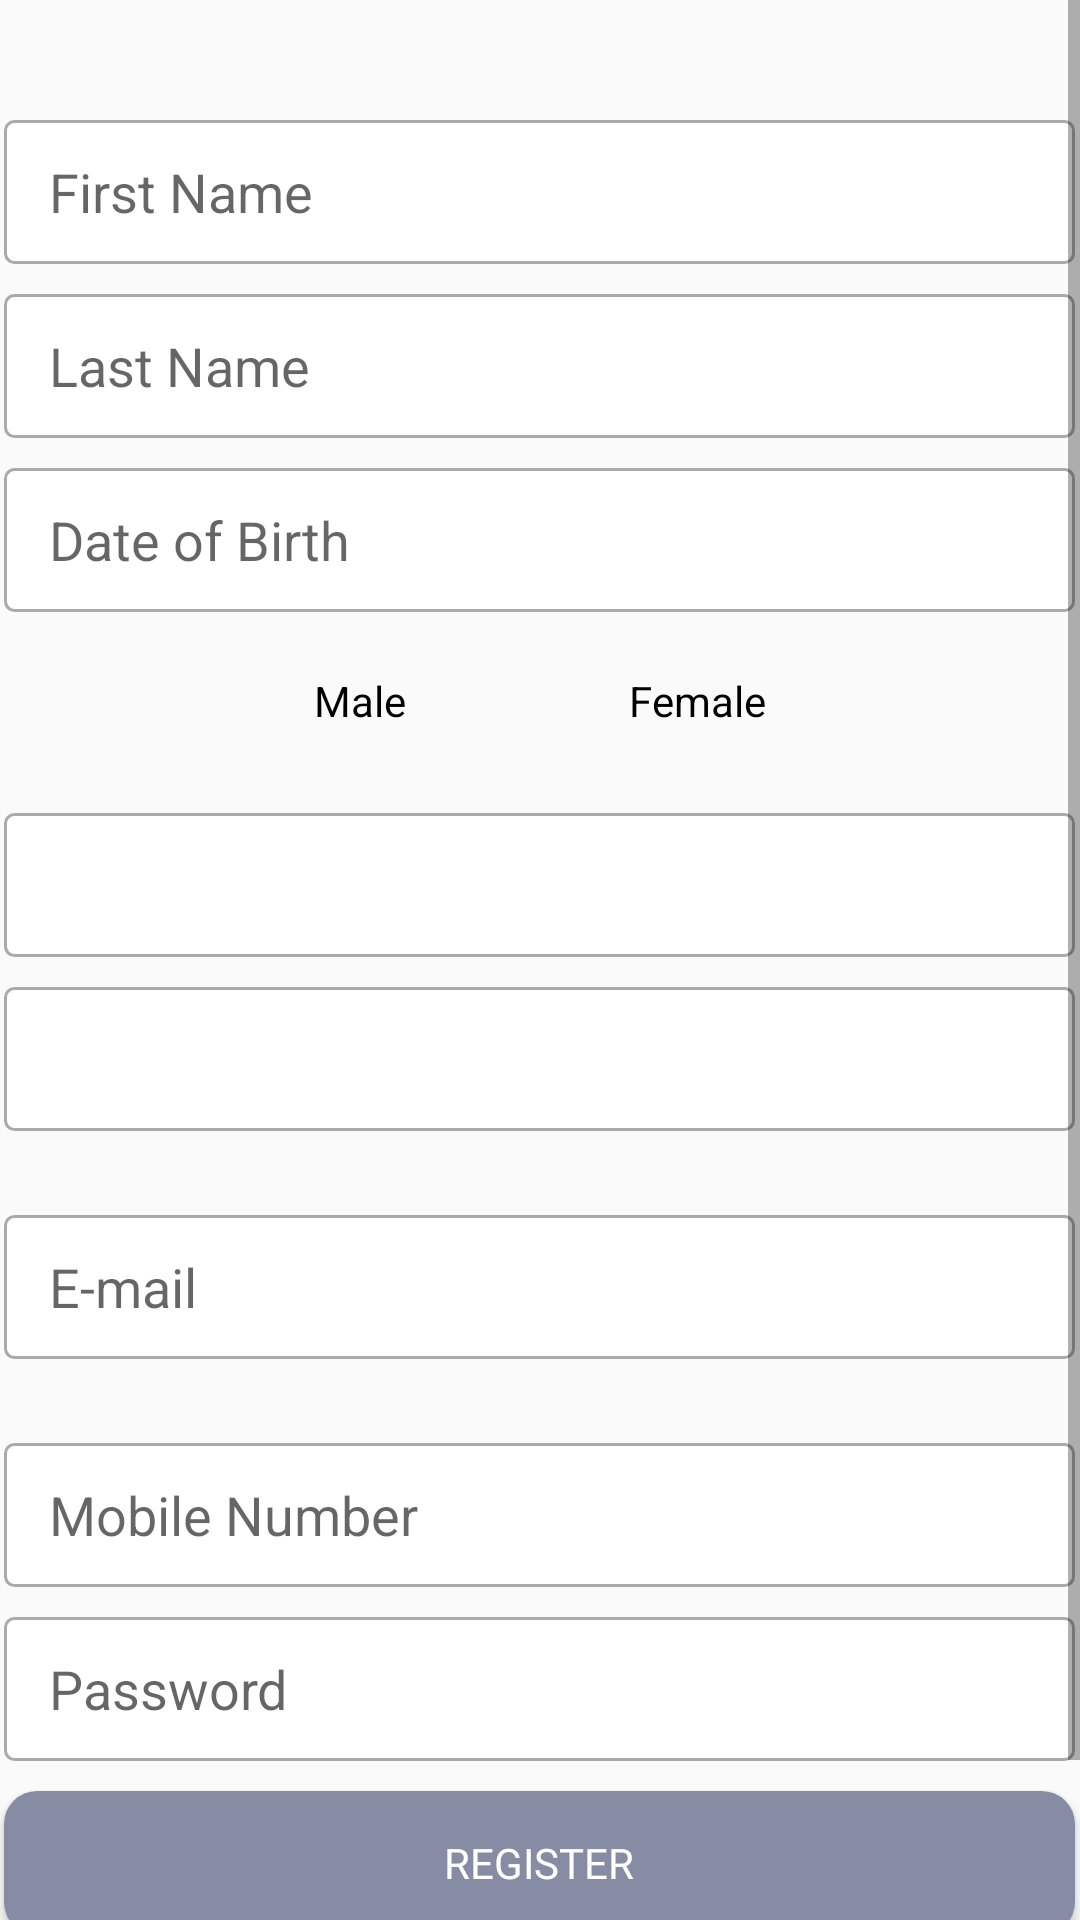

The Android layout XML behind this screen, and the referenced resources:
<!-- AndroidManifest.xml: application theme Theme.Shaadi -->
<!-- res/layout/activity_register_pg2.xml -->
<?xml version="1.0" encoding="utf-8"?>
<androidx.constraintlayout.widget.ConstraintLayout
    xmlns:android="http://schemas.android.com/apk/res/android"
    xmlns:app="http://schemas.android.com/apk/res-auto"
    xmlns:tools="http://schemas.android.com/tools"
    android:layout_width="match_parent"
    android:layout_height="match_parent"
    tools:context=".RegisterPg2"
    >

    <ScrollView
        android:id="@+id/scrollView2"
        android:layout_width="match_parent"
        android:layout_height="match_parent"
        app:layout_constraintBottom_toBottomOf="parent"
        app:layout_constraintEnd_toEndOf="parent"
        app:layout_constraintStart_toStartOf="parent"
        app:layout_constraintTop_toTopOf="parent"
        tools:ignore="SpeakableTextPresentCheck">

        <LinearLayout
            android:layout_width="match_parent"
            android:layout_height="wrap_content"
            android:gravity="center_horizontal"
            android:orientation="vertical">

            <EditText
                android:id="@+id/e1"

                android:layout_width="357dp"
                android:layout_height="48dp"
                android:layout_marginTop="40dp"
                android:background="@drawable/custom_input"
                android:ems="10"

                android:hint="First Name"
                android:inputType="textPersonName"
                android:minHeight="48dp"
                android:paddingLeft="15dp"
                tools:ignore="TouchTargetSizeCheck" />

            <EditText
                android:id="@+id/e2"

                android:layout_width="357dp"
                android:layout_height="48dp"
                android:layout_marginTop="10dp"
                android:background="@drawable/custom_input"
                android:ems="10"


                android:hint="Last Name"
                android:inputType="textPersonName"
                android:paddingLeft="15dp" />

            <EditText
                android:id="@+id/date"

                android:layout_width="357dp"
                android:layout_height="48dp"
                android:layout_marginTop="10dp"
                android:background="@drawable/custom_input"


                android:ems="10"
                android:hint="Date of Birth"

                android:paddingLeft="15dp"
                app:layout_constraintStart_toStartOf="@+id/e1"
                app:layout_constraintTop_toBottomOf="@+id/e2" />

            <RadioGroup
                android:id="@+id/radioGroup2"
                android:layout_width="wrap_content"
                android:layout_height="wrap_content"
                android:layout_marginTop="12dp"
                android:orientation="horizontal">


                <RadioButton
                    android:id="@+id/radioButton4"
                    android:layout_width="100dp"
                    android:layout_height="35dp"
                    android:background="@drawable/radio_selector"

                    android:button="@android:color/transparent"
                    android:paddingLeft="30dp"
                    android:text="Male"

                    android:textColor="@drawable/text_color"
                    tools:ignore="TouchTargetSizeCheck"
                    tools:layout_editor_absoluteX="43dp"
                    tools:layout_editor_absoluteY="288dp" />

                <RadioButton
                    android:id="@+id/radioButton5"
                    android:layout_width="100dp"
                    android:layout_height="35dp"
                    android:layout_marginLeft="10dp"
                    android:background="@drawable/radio_selector"
                    android:button="@android:color/transparent"
                    android:paddingLeft="25dp"
                    android:text="Female"
                    android:textColor="@drawable/text_color"
                    tools:ignore="TouchTargetSizeCheck"
                    tools:layout_editor_absoluteX="176dp"
                    tools:layout_editor_absoluteY="307dp" />


            </RadioGroup>

            <Spinner
                android:id="@+id/static_spinner"
                android:layout_width="357dp"
                android:layout_height="48dp"
                android:layout_marginTop="20dp"

                android:background="@drawable/custom_input"
                app:layout_constraintStart_toStartOf="@+id/radioGroup2"
                app:layout_constraintTop_toBottomOf="@+id/radioGroup2"
                tools:ignore="SpeakableTextPresentCheck" />

            <Spinner
                android:id="@+id/static_spinner1"
                android:layout_width="357dp"
                android:layout_height="48dp"
                android:layout_marginTop="10dp"

                android:background="@drawable/custom_input"
                tools:ignore="SpeakableTextPresentCheck" />
            <EditText
                android:id="@+id/e5"

                android:layout_width="357dp"
                android:layout_height="48dp"


                android:layout_marginTop="28dp"
                android:background="@drawable/custom_input"
                android:ems="10"
                android:hint="E-mail"
                android:inputType="textWebEmailAddress"
                android:paddingLeft="15dp" />

            <EditText
                android:id="@+id/mob"

                android:layout_width="357dp"
                android:layout_height="48dp"


                android:layout_marginTop="28dp"
                android:background="@drawable/custom_input"
                android:ems="10"
                android:hint="Mobile Number"
                android:inputType="number"
                android:paddingLeft="15dp" />

            <EditText
                android:id="@+id/e3"

                android:layout_width="357dp"
                android:layout_height="48dp"
                android:layout_marginTop="10dp"


                android:background="@drawable/custom_input"
                android:ems="10"
                android:hint="Password"
                android:inputType="textPassword"
                android:paddingLeft="15dp" />

            <Button
                android:id="@+id/b1"
                android:layout_width="357dp"
                android:layout_height="48dp"
                android:layout_marginTop="10dp"
                android:background="@drawable/custom_btn_1"
                android:fontFamily="@font/alatsi"
                android:text="Register"
                android:textColor="@color/white"

                />

            <TextView
                android:id="@+id/textView3"
                android:layout_width="wrap_content"
                android:layout_height="20dp"

                android:layout_marginStart="61dp"
                android:layout_marginTop="14dp"
                android:layout_marginEnd="60dp"
                android:text="By clicking this this button, you accpet our " />

            <TextView
                android:id="@+id/textView4"
                android:layout_width="wrap_content"
                android:layout_height="wrap_content"
                android:fontFamily="@font/alatsi"
                android:text="Terms and conditions and Privacy Policy" />

        </LinearLayout>
    </ScrollView>


</androidx.constraintlayout.widget.ConstraintLayout>
<!-- resources referenced by this layout -->
<resources>
  <color name="white">#FFFFFFFF</color>
  <!-- drawable custom_btn_1 (drawable) -->
  <?xml version="1.0" encoding="utf-8"?>
  <shape android:shape="rectangle" xmlns:android="http://schemas.android.com/apk/res/android">
      <solid android:color="#868CA3"/>
      <corners android:radius="11dp"/>
  </shape>
  <!-- drawable custom_input (drawable) -->
  <?xml version="1.0" encoding="utf-8"?>
  <selector xmlns:android="http://schemas.android.com/apk/res/android">
  
      <item android:state_enabled="true" android:state_focused="true">
          <shape android:shape="rectangle">
              <solid android:color="@color/white"/>
              <corners android:radius="3dp"/>
              <stroke android:color="@color/purple_500" android:width="1dp"/>
          </shape>
      </item>
  
      <item android:state_enabled="true">
          <shape android:shape="rectangle">
              <solid android:color="@color/white"/>
              <corners android:radius="3dp"/>
              <stroke android:color="@android:color/darker_gray" android:width="1dp"/>
          </shape>
      </item>
  
  
  </selector>
  <!-- drawable radio_selector (drawable) -->
  <?xml version="1.0" encoding="utf-8"?>
  <selector xmlns:android="http://schemas.android.com/apk/res/android">
              <item android:state_checked="true"
                  android:drawable="@drawable/radio_selected"/>
  
              <item android:state_checked="false"
                  android:drawable="@drawable/radio_normal"/>
  </selector>
  <!-- drawable text_color (drawable) -->
  <?xml version="1.0" encoding="utf-8"?>
  <selector xmlns:android="http://schemas.android.com/apk/res/android">
          <item android:state_checked="true"
                  android:color="@color/white"/>
  
          <item android:state_checked="false"
              android:color="@color/black"/>
  
  </selector>
  <style name="Theme.Shaadi" parent="Theme.AppCompat.DayNight.DarkActionBar">
          
          <item name="colorPrimary">@color/purple_500</item>
          <item name="colorPrimaryVariant">@color/purple_700</item>
          <item name="colorOnPrimary">@color/white</item>
          
          <item name="colorSecondary">@color/teal_200</item>
          <item name="colorSecondaryVariant">@color/teal_700</item>
          <item name="colorOnSecondary">@color/black</item>
          
          <item name="android:statusBarColor" tools:targetApi="l">?attr/colorPrimaryVariant</item>
          
      </style>
  <color name="purple_500">#083A5C</color>
  <!-- drawable radio_selected (drawable) -->
  <?xml version="1.0" encoding="utf-8"?>
  <shape android:shape="rectangle" xmlns:android="http://schemas.android.com/apk/res/android">
          <solid android:color="@android:color/darker_gray"/>
  
      <corners android:radius="8dp" />
  
  </shape>
  <color name="black">#FF000000</color>
  <color name="purple_700">#DF0678</color>
  <color name="teal_200">#FF03DAC5</color>
  <color name="teal_700">#FF018786</color>
</resources>
